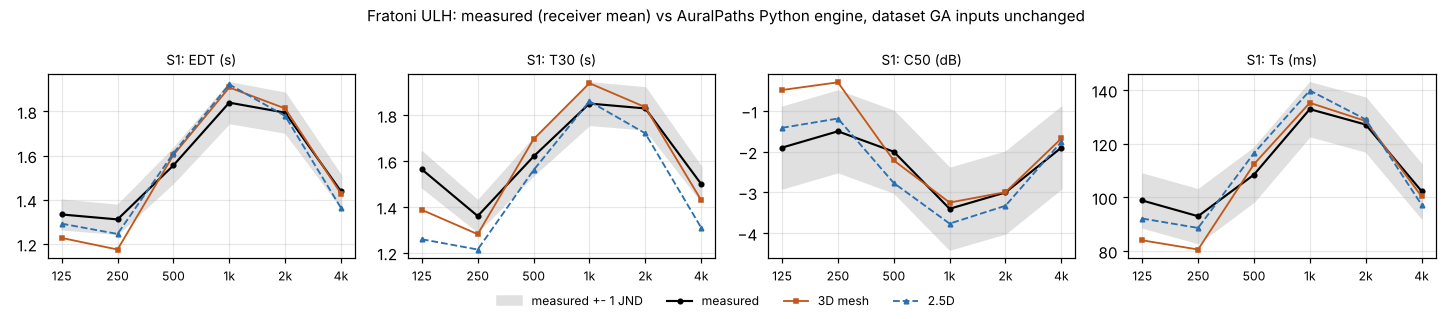

The data file committed next to this chart (first rows):
hall, source, criterion, band_hz, model, measured, simulated, diff_jnd
ULH, S1, EDT, 125, 3D mesh, 1.333, 1.227, -1.59
ULH, S1, EDT, 250, 3D mesh, 1.311, 1.175, -2.08
ULH, S1, EDT, 500, 3D mesh, 1.556, 1.602, 0.6
ULH, S1, EDT, 1000, 3D mesh, 1.84, 1.908, 0.75
ULH, S1, EDT, 2000, 3D mesh, 1.794, 1.814, 0.21
ULH, S1, EDT, 4000, 3D mesh, 1.438, 1.428, -0.14
ULH, S1, EDT, 125, 2.5D, 1.333, 1.292, -0.62
ULH, S1, EDT, 250, 2.5D, 1.311, 1.245, -1.0
ULH, S1, EDT, 500, 2.5D, 1.556, 1.611, 0.71
ULH, S1, EDT, 1000, 2.5D, 1.84, 1.922, 0.9
ULH, S1, EDT, 2000, 2.5D, 1.794, 1.78, -0.17
ULH, S1, EDT, 4000, 2.5D, 1.438, 1.363, -1.05
ULH, S1, T30, 125, 3D mesh, 1.564, 1.387, -2.26
ULH, S1, T30, 250, 3D mesh, 1.36, 1.281, -1.16
ULH, S1, T30, 500, 3D mesh, 1.62, 1.696, 0.93
ULH, S1, T30, 1000, 3D mesh, 1.851, 1.94, 0.96
ULH, S1, T30, 2000, 3D mesh, 1.83, 1.835, 0.06
ULH, S1, T30, 4000, 3D mesh, 1.5, 1.43, -0.94
ULH, S1, T30, 125, 2.5D, 1.564, 1.259, -3.9
ULH, S1, T30, 250, 2.5D, 1.36, 1.214, -2.15
ULH, S1, T30, 500, 2.5D, 1.62, 1.561, -0.73
ULH, S1, T30, 1000, 2.5D, 1.851, 1.861, 0.1
ULH, S1, T30, 2000, 2.5D, 1.83, 1.721, -1.19
ULH, S1, T30, 4000, 2.5D, 1.5, 1.309, -2.54
ULH, S1, C50, 125, 3D mesh, -1.9, -0.487, 1.41
ULH, S1, C50, 250, 3D mesh, -1.5, -0.299, 1.2
ULH, S1, C50, 500, 3D mesh, -2.0, -2.215, -0.21
ULH, S1, C50, 1000, 3D mesh, -3.4, -3.248, 0.15
ULH, S1, C50, 2000, 3D mesh, -3.0, -2.992, 0.01
ULH, S1, C50, 4000, 3D mesh, -1.9, -1.676, 0.22
ULH, S1, C50, 125, 2.5D, -1.9, -1.414, 0.49
ULH, S1, C50, 250, 2.5D, -1.5, -1.187, 0.31
ULH, S1, C50, 500, 2.5D, -2.0, -2.768, -0.77
ULH, S1, C50, 1000, 2.5D, -3.4, -3.764, -0.36
ULH, S1, C50, 2000, 2.5D, -3.0, -3.326, -0.33
ULH, S1, C50, 4000, 2.5D, -1.9, -1.758, 0.14
ULH, S1, Ts, 125, 3D mesh, 98.85, 84, -1.48
ULH, S1, Ts, 250, 3D mesh, 92.98, 80.57, -1.24
ULH, S1, Ts, 500, 3D mesh, 108.5, 112.4, 0.39
ULH, S1, Ts, 1000, 3D mesh, 132.9, 135.2, 0.24
ULH, S1, Ts, 2000, 3D mesh, 127.1, 128.5, 0.13
ULH, S1, Ts, 4000, 3D mesh, 102.3, 100.4, -0.19
ULH, S1, Ts, 125, 2.5D, 98.85, 92.12, -0.67
ULH, S1, Ts, 250, 2.5D, 92.98, 88.61, -0.44
ULH, S1, Ts, 500, 2.5D, 108.5, 116.5, 0.8
ULH, S1, Ts, 1000, 2.5D, 132.9, 139.8, 0.7
ULH, S1, Ts, 2000, 2.5D, 127.1, 129.1, 0.19
ULH, S1, Ts, 4000, 2.5D, 102.3, 97.29, -0.51
